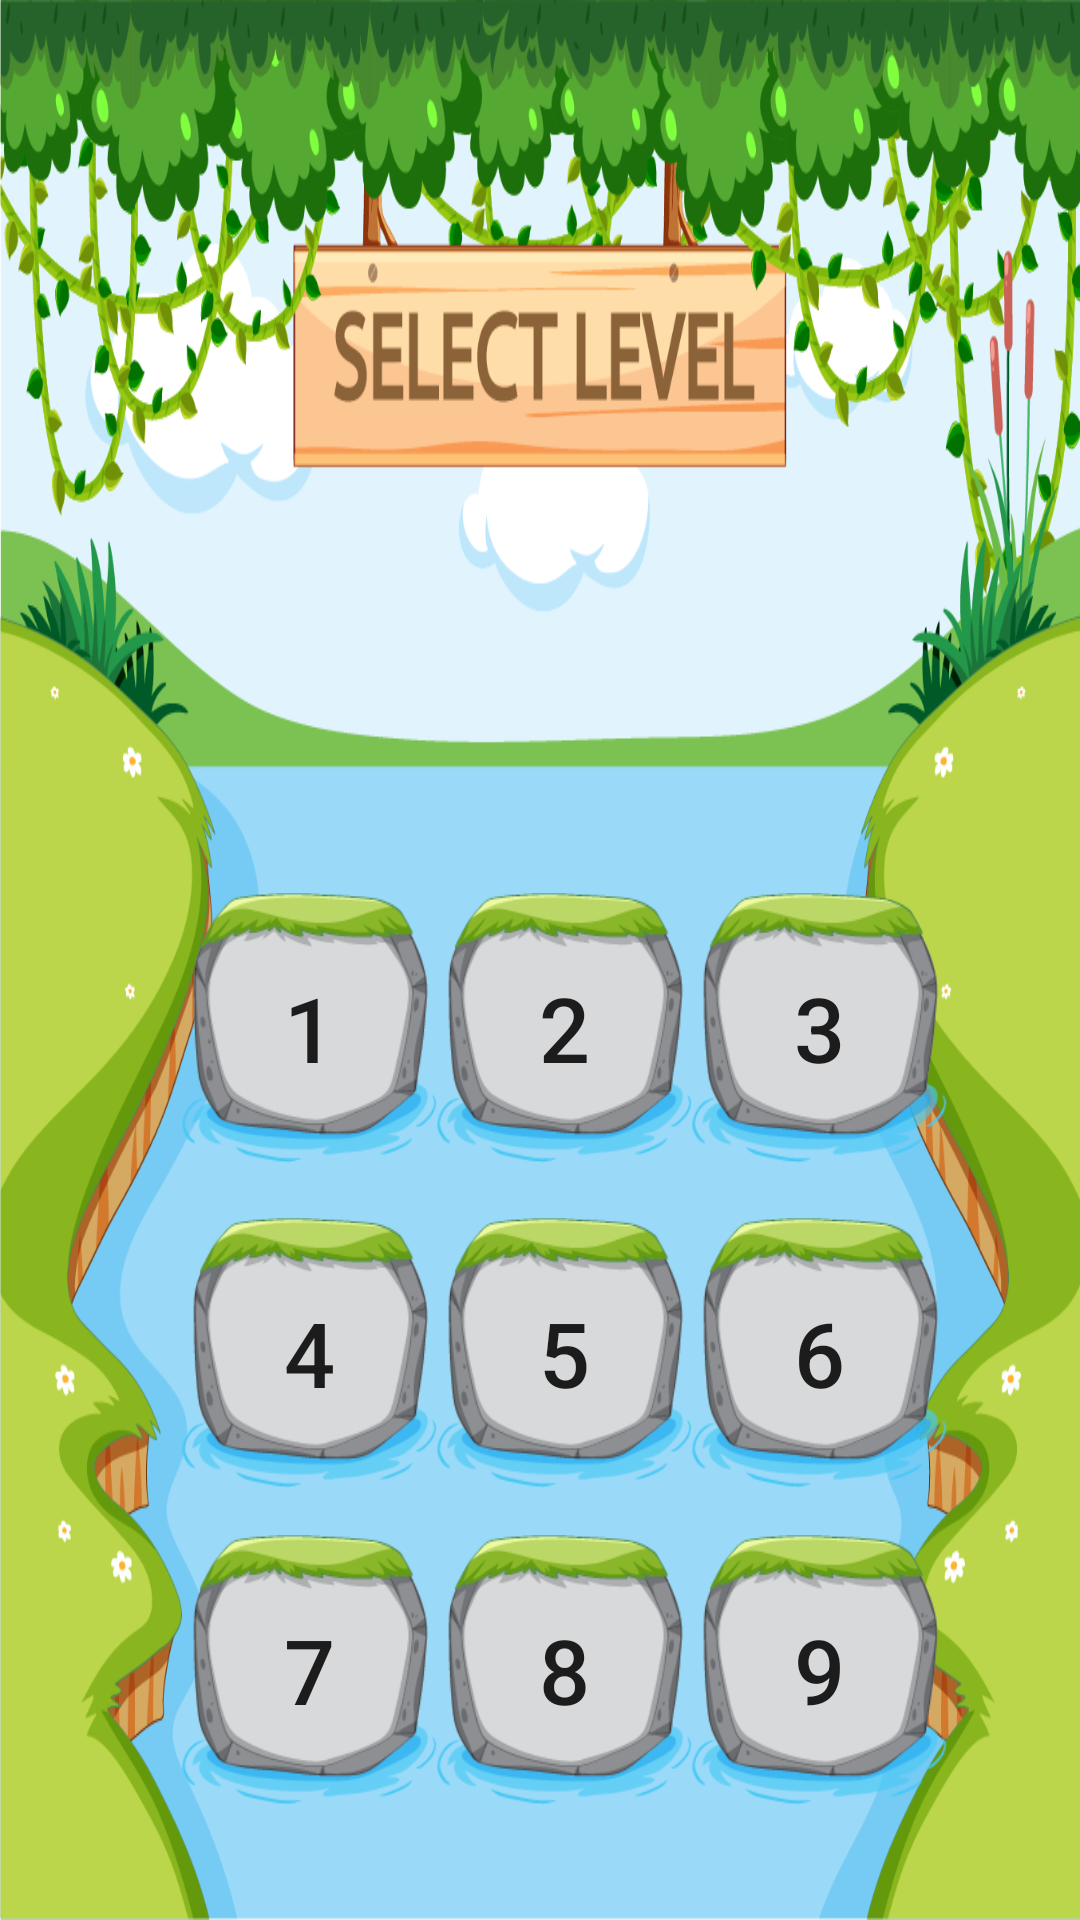

Layout XML and referenced resources for this Android screen:
<!-- AndroidManifest.xml: application theme Theme.MentalGym -->
<!-- res/layout/activity_memory_cards_levels.xml -->
<?xml version="1.0" encoding="utf-8"?>
<androidx.constraintlayout.widget.ConstraintLayout xmlns:android="http://schemas.android.com/apk/res/android"
    xmlns:app="http://schemas.android.com/apk/res-auto"
    xmlns:tools="http://schemas.android.com/tools"
    android:layout_width="match_parent"
    android:layout_height="match_parent"
    tools:context=".MemoryCardsLevels"
    android:background="@drawable/select_level_bg">


    <Button
        android:id="@+id/lvl1"
        android:layout_width="85dp"
        android:layout_height="90dp"
        android:background="@drawable/level_pierre"
        android:text="1"
        android:textSize="30sp"
        app:layout_constraintBottom_toBottomOf="parent"
        app:layout_constraintEnd_toEndOf="parent"
        app:layout_constraintHorizontal_bias="0.22"
        app:layout_constraintStart_toStartOf="parent"
        app:layout_constraintTop_toTopOf="parent"
        app:layout_constraintVertical_bias="0.541" />

    <Button
        android:id="@+id/lvl2"
        android:layout_width="85dp"
        android:layout_height="90dp"
        android:background="@drawable/level_pierre"
        android:text="2"
        android:textSize="30sp"
        app:layout_constraintBottom_toBottomOf="parent"
        app:layout_constraintEnd_toEndOf="parent"
        app:layout_constraintHorizontal_bias="0.0"
        app:layout_constraintStart_toEndOf="@+id/lvl1"
        app:layout_constraintTop_toTopOf="parent"
        app:layout_constraintVertical_bias="0.541" />


    <Button
        android:id="@+id/lvl3"
        android:layout_width="85dp"
        android:layout_height="90dp"
        android:background="@drawable/level_pierre"
        android:text="3"
        android:textSize="30sp"
        app:layout_constraintBottom_toBottomOf="parent"
        app:layout_constraintEnd_toEndOf="parent"
        app:layout_constraintHorizontal_bias="0.0"
        app:layout_constraintStart_toEndOf="@+id/lvl2"
        app:layout_constraintTop_toTopOf="parent"
        app:layout_constraintVertical_bias="0.541" />

    <Button
        android:id="@+id/lvl4"
        android:layout_width="85dp"
        android:layout_height="90dp"
        android:background="@drawable/level_pierre"
        android:text="4"
        android:textSize="30sp"
        app:layout_constraintBottom_toBottomOf="parent"
        app:layout_constraintEnd_toEndOf="parent"
        app:layout_constraintHorizontal_bias="0.22"
        app:layout_constraintStart_toStartOf="parent"
        app:layout_constraintTop_toTopOf="parent"
        app:layout_constraintVertical_bias="0.738" />


    <Button
        android:id="@+id/lvl5"
        android:layout_width="85dp"
        android:layout_height="90dp"
        android:background="@drawable/level_pierre"
        android:text="5"
        android:textSize="30sp"
        app:layout_constraintBottom_toBottomOf="parent"
        app:layout_constraintEnd_toEndOf="parent"
        app:layout_constraintHorizontal_bias="0.0"
        app:layout_constraintStart_toEndOf="@+id/lvl4"
        app:layout_constraintTop_toTopOf="parent"
        app:layout_constraintVertical_bias="0.738" />

    <Button
        android:id="@+id/lvl6"
        android:layout_width="85dp"
        android:layout_height="90dp"
        android:background="@drawable/level_pierre"
        android:text="6"
        android:textSize="30sp"
        app:layout_constraintBottom_toBottomOf="parent"
        app:layout_constraintEnd_toEndOf="parent"
        app:layout_constraintHorizontal_bias="0.0"
        app:layout_constraintStart_toEndOf="@+id/lvl5"
        app:layout_constraintTop_toTopOf="parent"
        app:layout_constraintVertical_bias="0.738" />

    <Button
        android:id="@+id/lvl7"
        android:layout_width="85dp"
        android:layout_height="90dp"
        android:background="@drawable/level_pierre"
        android:text="7"
        android:textSize="30sp"
        app:layout_constraintBottom_toBottomOf="parent"
        app:layout_constraintEnd_toEndOf="parent"
        app:layout_constraintHorizontal_bias="0.22"
        app:layout_constraintStart_toStartOf="parent"
        app:layout_constraintTop_toTopOf="parent"
        app:layout_constraintVertical_bias="0.93" />

    <Button
        android:id="@+id/lvl8"
        android:layout_width="85dp"
        android:layout_height="90dp"
        android:background="@drawable/level_pierre"
        android:text="8"
        android:textSize="30sp"
        app:layout_constraintBottom_toBottomOf="parent"
        app:layout_constraintEnd_toEndOf="parent"
        app:layout_constraintHorizontal_bias="0.0"
        app:layout_constraintStart_toEndOf="@+id/lvl7"
        app:layout_constraintTop_toTopOf="parent"
        app:layout_constraintVertical_bias="0.93" />

    <Button
        android:id="@+id/lvl9"
        android:layout_width="85dp"
        android:layout_height="90dp"
        android:background="@drawable/level_pierre"
        android:text="9"
        android:textSize="30sp"
        app:layout_constraintBottom_toBottomOf="parent"
        app:layout_constraintEnd_toEndOf="parent"
        app:layout_constraintHorizontal_bias="0.0"
        app:layout_constraintStart_toEndOf="@+id/lvl8"
        app:layout_constraintTop_toTopOf="parent"
        app:layout_constraintVertical_bias="0.93" />


</androidx.constraintlayout.widget.ConstraintLayout>
<!-- resources referenced by this layout -->
<resources>
  <!-- drawable level_pierre: png bitmap (drawable, 13364 bytes) -->
  <!-- drawable select_level_bg: png bitmap (drawable, 228774 bytes) -->
  <style name="Theme.MentalGym" parent="@style/Theme.MaterialComponents.Light.NoActionBar">
          <item name="android:windowNoTitle">true</item>
          <item name="android:windowActionBar">false</item>I
          <item name="android:windowFullscreen">true</item>
          <item name="android:windowContentOverlay">@null</item>
          
          <item name="colorPrimary">@color/newGray</item>
          <item name="colorPrimaryVariant">@color/purple_700</item>
          <item name="colorOnPrimary">@color/white</item>
          
          <item name="colorSecondary">@color/teal_200</item>
          <item name="colorSecondaryVariant">@color/teal_700</item>
          <item name="colorOnSecondary">@color/black</item>
          
          <item name="android:statusBarColor" tools:targetApi="l">?attr/colorPrimaryVariant</item>
          
      </style>
  <color name="newGray">#E4DEDE</color>
  <color name="purple_700">#FF3700B3</color>
  <color name="white">#FFFFFFFF</color>
      //onboarding colors
  <color name="teal_200">#FF03DAC5</color>
  <color name="teal_700">#FF018786</color>
  <color name="black">#FF000000</color>
</resources>
